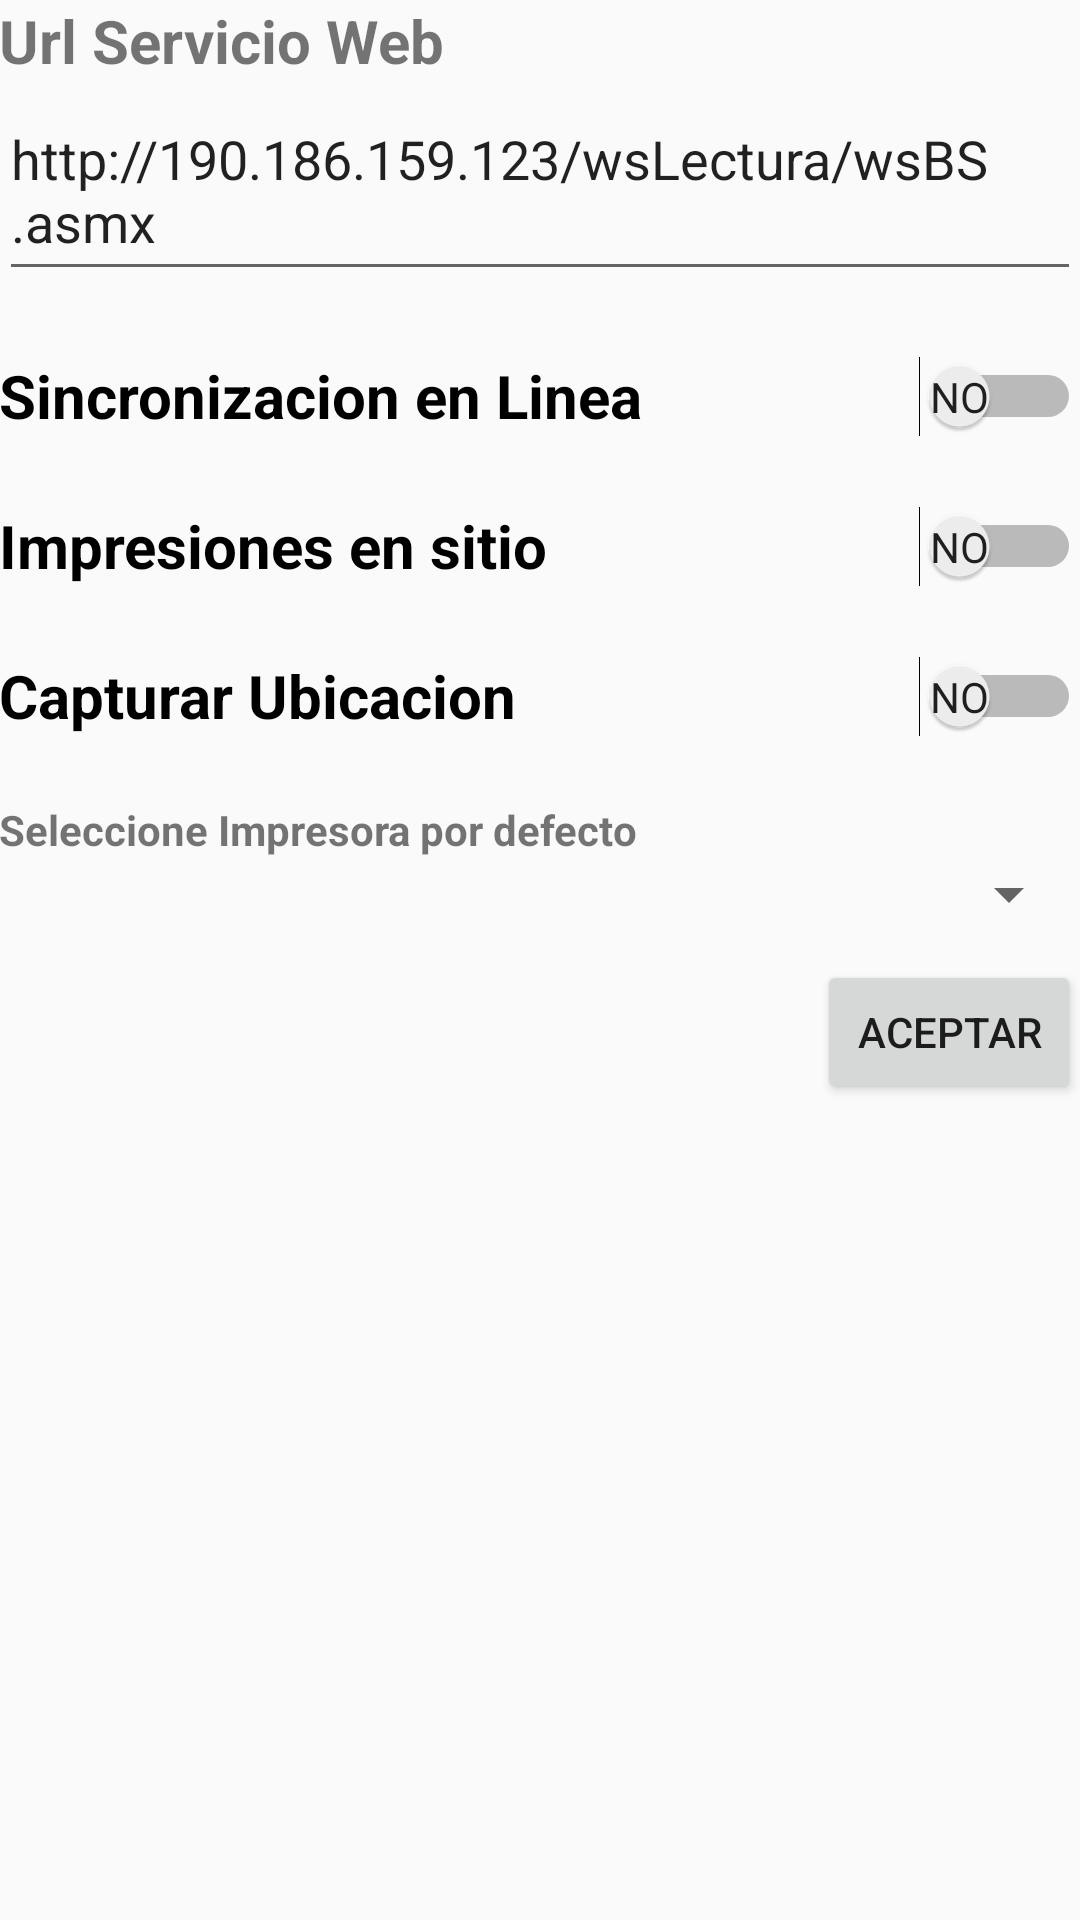

Reconstruct the res/layout file that produces this screen, plus the resources it refers to.
<!-- AndroidManifest.xml: application theme AppTheme -->
<!-- res/layout/activity_ajustes.xml -->
<?xml version="1.0" encoding="utf-8"?>
<RelativeLayout xmlns:android="http://schemas.android.com/apk/res/android"
    xmlns:tools="http://schemas.android.com/tools"
    android:layout_width="match_parent"
    android:layout_height="match_parent"
    android:paddingBottom="@dimen/activity_vertical_margin"
    android:paddingLeft="@dimen/activity_horizontal_margin"
    android:paddingRight="@dimen/activity_horizontal_margin"
    android:paddingTop="@dimen/activity_vertical_margin"
    tools:context="com.lecturadorv2.android.applecturador.AjustesActivity">

    <LinearLayout
        android:orientation="vertical"
        android:layout_width="match_parent"
        android:layout_height="match_parent"
        android:layout_alignParentTop="true"
        android:layout_alignParentLeft="true"
        android:layout_alignParentStart="true">

        <TextView
            android:layout_width="wrap_content"
            android:layout_height="wrap_content"
            android:textAppearance="?android:attr/textAppearanceSmall"
            android:text="Url Servicio Web"
            android:id="@+id/tvUrlwsFU"
            android:textStyle="bold"
            android:textSize="20dp" />

        <EditText
            android:id="@+id/etUrlFU"
            android:layout_width="match_parent"
            android:layout_height="70dp"
            android:layout_gravity="center_horizontal"
            android:layout_marginBottom="10dp"
            android:text="http://190.186.159.123/wsLectura/wsBS.asmx" />

        <Switch
            android:layout_width="match_parent"
            android:layout_height="50dp"
            android:textSize="20dp"
            android:text="Sincronizacion en Linea"
            android:textOff="NO"
            android:textOn="SI"
            android:showText="true"
            android:textStyle="bold"
            android:textAppearance="?android:attr/textAppearanceSmall"
            android:id="@+id/swOnlineFU" />

        <Switch
            android:layout_width="match_parent"
            android:layout_height="50dp"
            android:textSize="20dp"
            android:text="Impresiones en sitio"
            android:textOff="NO"
            android:textOn="SI"
            android:showText="true"
            android:textAppearance="?android:attr/textAppearanceSmall"
            android:textStyle="bold"
            android:id="@+id/swPrint" />
        <Switch
            android:layout_width="match_parent"
            android:layout_height="50dp"
            android:textSize="20dp"
            android:text="Capturar Ubicacion"
            android:textOff="NO"
            android:textOn="SI"
            android:showText="true"
            android:textAppearance="?android:attr/textAppearanceSmall"
            android:textStyle="bold"
            android:id="@+id/swGpsA" />

        <TextView
            android:layout_width="match_parent"
            android:layout_height="wrap_content"
            android:layout_marginTop="10dp"
            android:textAppearance="?android:attr/textAppearanceSmall"
            android:text="Seleccione Impresora por defecto"
            android:id="@+id/textView2"
            android:textStyle="bold" />
        <Spinner
            android:layout_width="match_parent"
            android:layout_height="wrap_content"
            android:layout_marginBottom="10dp"
            android:id="@+id/spPrinter" />

        <LinearLayout
            android:orientation="horizontal"
            android:layout_width="match_parent"
            android:layout_height="match_parent">

            <RelativeLayout
                android:layout_width="match_parent"
                android:layout_height="match_parent">

                <Button
                    android:layout_width="wrap_content"
                    android:layout_height="wrap_content"
                    android:text="Aceptar"
                    android:id="@+id/btnAceptarFU"
                    android:layout_gravity="left"
                    android:layout_alignParentTop="true"
                    android:layout_alignParentRight="true"
                    android:layout_alignParentEnd="true" />

            </RelativeLayout>
        </LinearLayout>

    </LinearLayout>

</RelativeLayout>
<!-- resources referenced by this layout -->
<resources>
  <style name="AppTheme" parent="Theme.AppCompat.Light.DarkActionBar">
          
      </style>
</resources>
